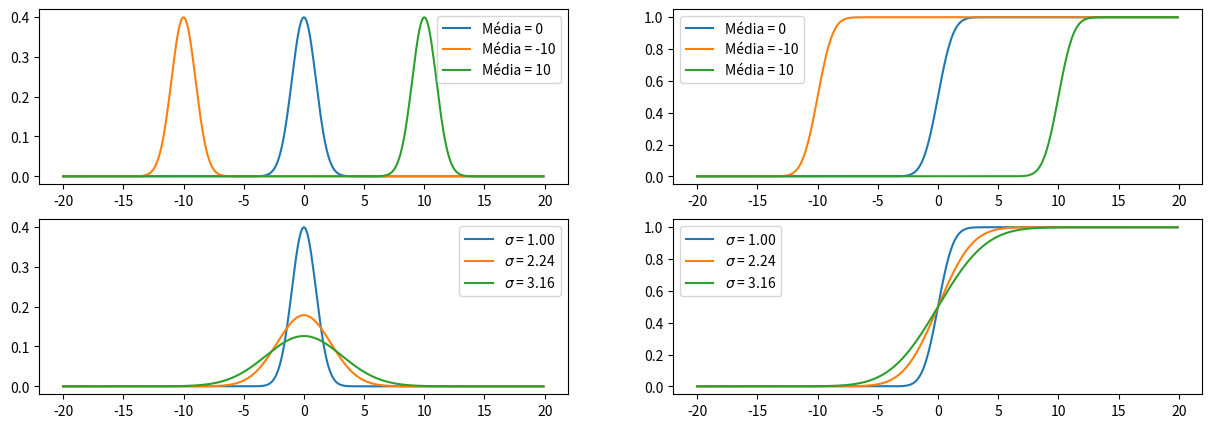

Reproduce this figure in Python.
import numpy as np
from scipy.stats import norm
import matplotlib.pyplot as plt
#
# Parâmetros da distribuição
vtMu = [0, -10, 10]                  # Valores de média da Gaussiana
vtVar = [1, 5, 10]                   # Valores de variância da Gaussiana
x = np.arange(-20,20,0.1)     
#
# Variando a média e plotando os gráficos
plt.figure(1,[15,5])
sigma = np.sqrt(vtVar[0]);
for il in range(0,len(vtMu)):
    mu = vtMu[il]
    plt.subplot(2,2,1)
    plt.plot(x, norm.pdf(x,mu), label='Média = {}'.format(mu))
    plt.subplot(2,2,2)
    plt.plot(x, norm.cdf(x,mu), label='Média = {}'.format(mu))
# Variando a variância e plotando os gráficos
mu = vtMu[0];
for il in range(0,len(vtVar)):
    sigma = np.sqrt(vtVar[il]);
    plt.subplot(2,2,3)
    plt.plot(x, norm.pdf(x,mu,sigma), label='$\sigma$ = {:01.2f}'.format(sigma))
    plt.subplot(2,2,4)
    plt.plot(x, norm.cdf(x,mu,sigma), label='$\sigma$ = {:01.2f}'.format(sigma))
        
plt.subplot(2,2,1)
plt.legend()
plt.subplot(2,2,2)
plt.legend()
plt.subplot(2,2,3)
plt.legend()
plt.subplot(2,2,4)
plt.legend()
plt.show()